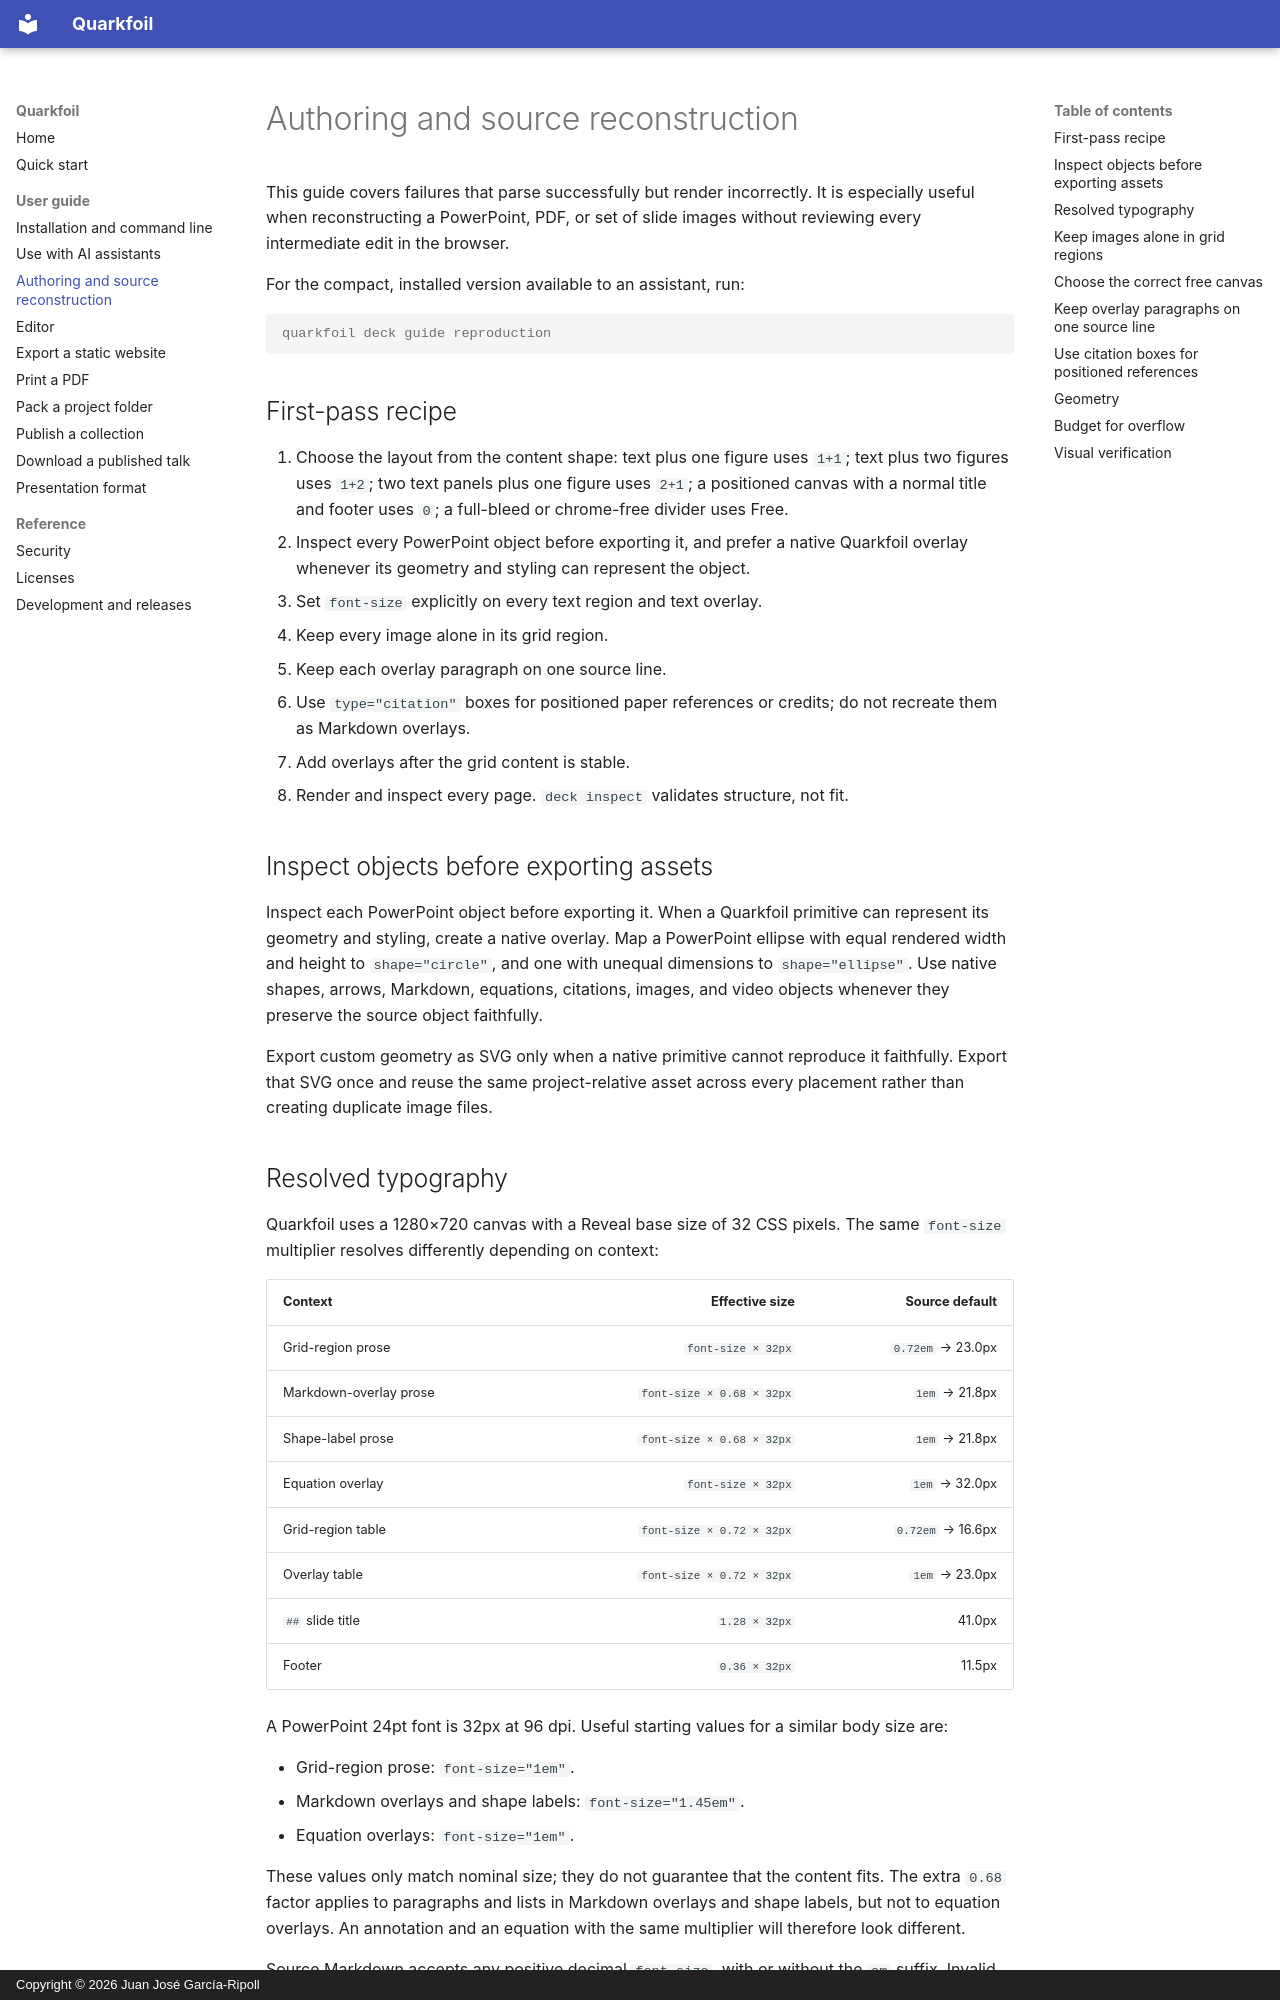

repository: juanjosegarciaripoll/quarkfoil · page: AUTHORING/index.html · generator: mkdocs · copyright: Copyright © 2026 Juan José García-Ripoll

# Authoring and source reconstruction

This guide covers failures that parse successfully but render incorrectly. It
is especially useful when reconstructing a PowerPoint, PDF, or set of slide
images without reviewing every intermediate edit in the browser.

For the compact, installed version available to an assistant, run:

```console
quarkfoil deck guide reproduction
```

## First-pass recipe

1. Choose the layout from the content shape: text plus one figure uses `1+1`;
   text plus two figures uses `1+2`; two text panels plus one figure uses
   `2+1`; a positioned canvas with a normal title and footer uses `0`; a
   full-bleed or chrome-free divider uses Free.
2. Inspect every PowerPoint object before exporting it, and prefer a native
   Quarkfoil overlay whenever its geometry and styling can represent the object.
3. Set `font-size` explicitly on every text region and text overlay.
4. Keep every image alone in its grid region.
5. Keep each overlay paragraph on one source line.
6. Use `type="citation"` boxes for positioned paper references or credits;
   do not recreate them as Markdown overlays.
7. Add overlays after the grid content is stable.
8. Render and inspect every page. `deck inspect` validates structure, not fit.

## Inspect objects before exporting assets

Inspect each PowerPoint object before exporting it. When a Quarkfoil primitive
can represent its geometry and styling, create a native overlay. Map a
PowerPoint ellipse with equal rendered width and height to `shape="circle"`,
and one with unequal dimensions to `shape="ellipse"`. Use native shapes,
arrows, Markdown, equations, citations, images, and video objects whenever they
preserve the source object faithfully.

Export custom geometry as SVG only when a native primitive cannot reproduce it
faithfully. Export that SVG once and reuse the same project-relative asset
across every placement rather than creating duplicate image files.
